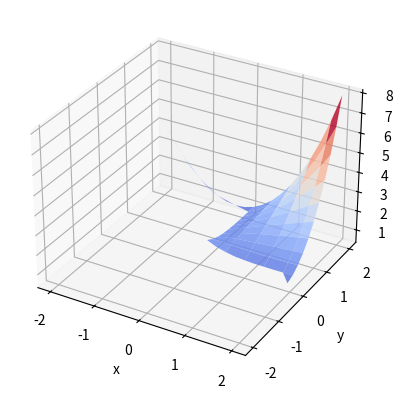

Generate this figure with matplotlib:
import numpy as np
import matplotlib.pyplot as plt
import mpl_toolkits.mplot3d
x,y=np.mgrid[-2:2:20j,-2:2:20j]
#z=x*np.exp(-x**2-y**2)
z=x**y+y**x
ax=plt.subplot(111,projection='3d')
ax.plot_surface(x,y,z,rstride=2,cstride=1,cmap=plt.cm.coolwarm,alpha=0.8)
ax.set_xlabel('x')
ax.set_ylabel('y')
ax.set_zlabel('z')
plt.show()
